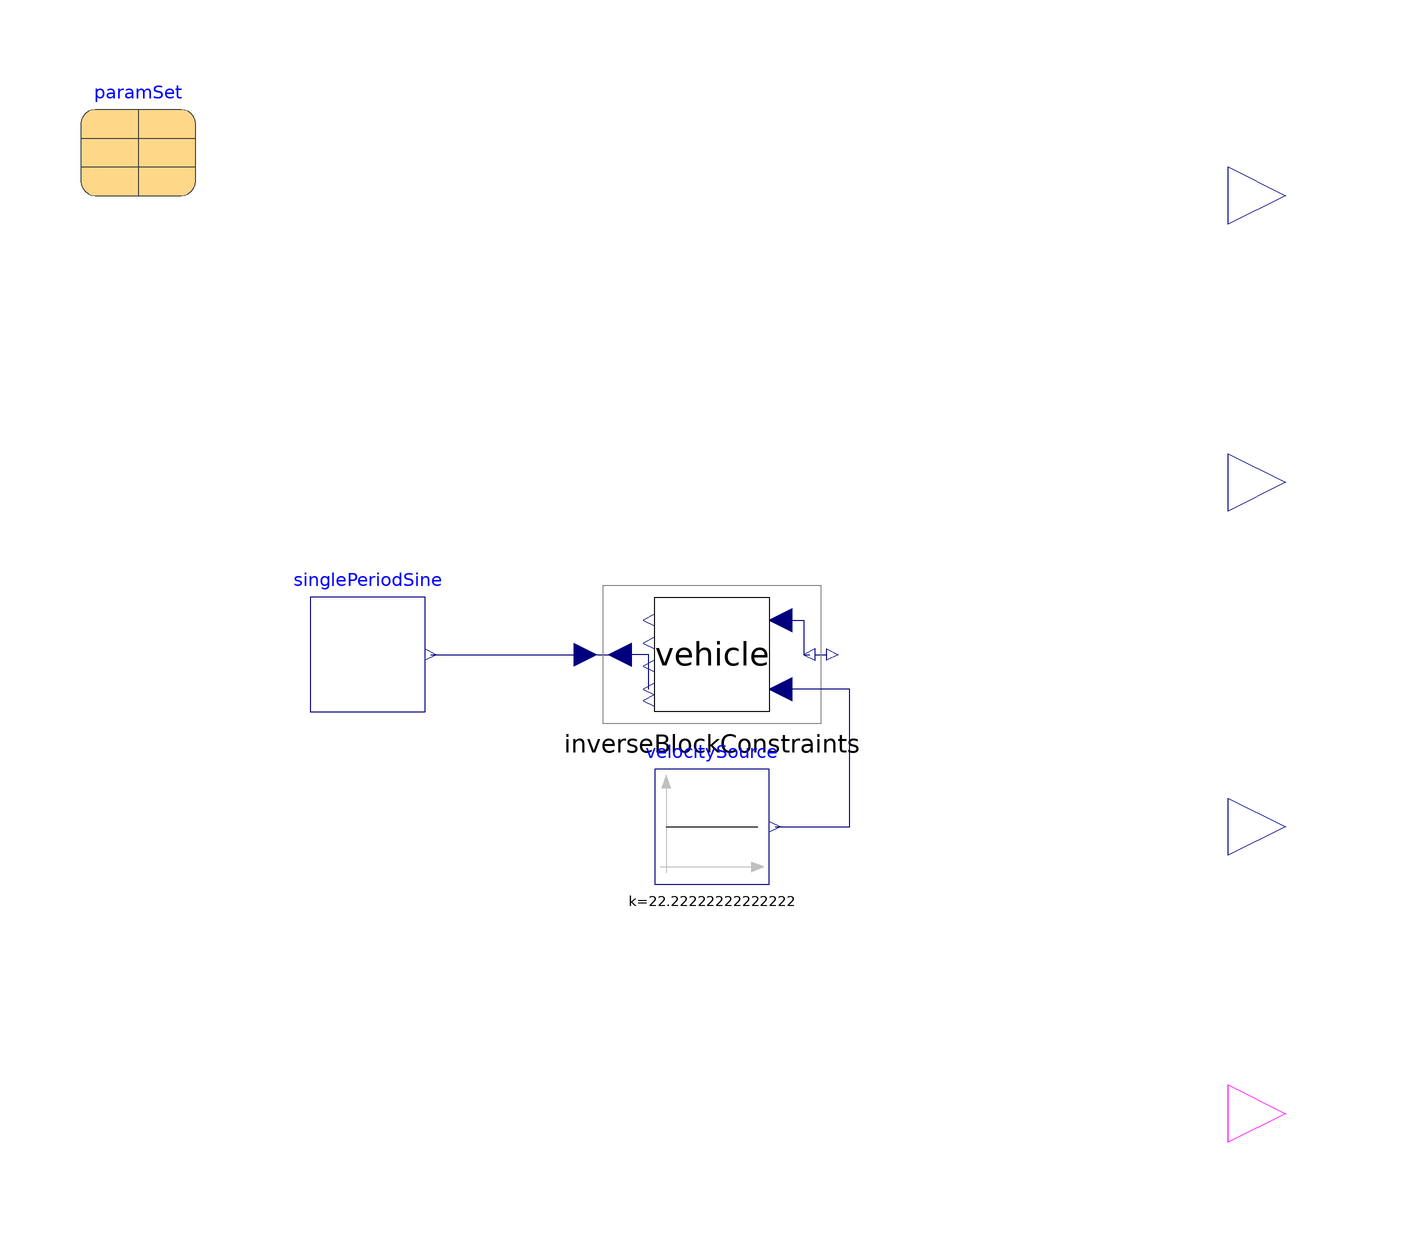

Above is the diagram view of the following Modelica model: its components placed by their Placement annotations and its connect equations drawn as lines.

model RearWardAmplification
  //Single period sine for lateral acceleration
  VehicleModels.SingleTrack vehicle
    annotation (Placement(transformation(extent={{20,-10},{0,10}})));
  Blocks.SinglePeriodSine singlePeriodSine(
    amplitude=2,
    freqHz=0.4,
    startTime=5)
    annotation (Placement(transformation(extent={{-60,-10},{-40,10}})));
  Modelica.Blocks.Math.InverseBlockConstraints inverseBlockConstraints
    annotation (Placement(transformation(extent={{-10,-12},{30,12}})));
  Modelica.Blocks.Sources.Constant velocitySource(k=80/3.6)
    annotation (Placement(transformation(extent={{0,-40},{20,-20}})));

  Modelica.SIunits.AngularVelocity wz_peak_first(start=0);
  Modelica.SIunits.AngularVelocity wz_peak_last(start=0);

  Modelica.SIunits.AngularVelocity abs_wz_first=abs(vehicle.wz_out[1]);
  Modelica.SIunits.AngularVelocity abs_wz_last=abs(vehicle.wz_out[vehicle.nu]);

  Modelica.Blocks.Interfaces.RealOutput RWA "Rearward amplification"
    annotation (Placement(transformation(extent={{100,70},{120,90}})));

  inner replaceable parameter Parameters.Base.VehicleModel
                                       paramSet constrainedby
    Parameters.Base.VehicleModel                annotation (Placement(transformation(extent={{-100,80},{-80,100}})));
  Modelica.Blocks.Interfaces.BooleanOutput valid
    "True if RWA was successfully calculated"
    annotation (Placement(transformation(extent={{100,-90},{120,-70}})));
  Modelica.Blocks.Interfaces.RealOutput HSTO
    "High speed transient off-tracking"
    annotation (Placement(transformation(extent={{100,20},{120,40}})));
  Modelica.Blocks.Interfaces.RealOutput YD "Yaw damping"
    annotation (Placement(transformation(extent={{100,-40},{120,-20}})));
equation

  RWA=if wz_peak_first>0 then wz_peak_last/wz_peak_first else -1.0;

  when abs(vehicle.wz_out[1])>pre(wz_peak_first) and der(abs(vehicle.wz_out[1]))<0 and abs(vehicle.wz_out[1])>0.05 then
      wz_peak_first=abs(vehicle.wz_out[1]);
  end when;

  when abs(vehicle.wz_out[end])>pre(wz_peak_last) and der(abs(vehicle.wz_out[end]))<0 and abs(vehicle.wz_out[end])>0.05 then
      wz_peak_last=abs(vehicle.wz_out[end]);
  end when;

  valid=if wz_peak_first>0 and wz_peak_last>0 then true else false;

  connect(vehicle.delta_in, inverseBlockConstraints.y2)
    annotation (Line(points={{22,6},{26,6},{26,0},{27,0}}, color={0,0,127}));
  connect(singlePeriodSine.y, inverseBlockConstraints.u1)
    annotation (Line(points={{-39,0},{-12,0}}, color={0,0,127}));
  connect(velocitySource.y, vehicle.vx_in) annotation (Line(points={{21,-30},{34,
          -30},{34,-6},{22,-6}}, color={0,0,127}));
  connect(vehicle.ay_out[1, 1], inverseBlockConstraints.u2)
    annotation (Line(points={{-1,-6},{-1,0},{-6,0}},color={0,0,127}));
  annotation (Diagram(coordinateSystem(preserveAspectRatio=false, extent={{-100,
            -100},{100,100}})), Documentation(info="<html>
<p><b>Rearward amplification</b> </p>
<p>In a sudden manoeuvre at high speeds, the lateral motion of the hauling unit of a heavy vehicle combination is amplified increasingly by each successive unit; this phenomenon is called rearward amplification and is a matter of concern for vehicle combinations with more than one articulation point. Rearward amplification is defined as the ratio of the peak value of a motion variable of interest for the rearmost unit to that of the hauling unit; it is usually given in terms of lateral acceleration or yaw rate. This performance measure indicates the increased risk for a swing out or rollover of the last unit compared to what the driver is experiencing in the towing unit. Rearward amplification improves with fewer articulation points, more forward location of coupling points, longer wheelbase and higher cornering-stiffness of tyres (Prem et al. 2000). </p>
<h4>Test method</h4>
<p>Same test method as for the high-speed transient offtracking can be used, i.e. performing a sudden manoeuvre such as lane change at high speed. It should be noted that the maximum rearward amplification occurs at different steering frequency for various heavy vehicle combinations. Thus, it is advised that the manoeuvring should be performed for a range of frequencies and the worst case be selected for fare comparison (Ervin &AMP; Guy 1986). In the Australian approach, a steer frequency of 0.4 Hz is used instead of finding the worst frequency as suggested in ISO 14791 (NTC 2008). </p>
<h4>Traffic/Real-world problem which is mitigated </h4>
<p>When doing lateral movements in high speed there is a risk to hit other objects and risk to rollover. During a lateral manoeuvres, each unit in the combination experiences different motion, typically amplified rearwards. Trafikverket says <a name=\"_x0000_t75\"><a name=\"_x0000_i1025\">&nbsp;on main road and . </a></p>
<p><b><a name=\"_Ref443970813\">T</a>est description</b> </p>
<p>ISO14791, section 8.2.3 Single lane-change. Defined with single sine on vehicle-lateral acceleration of centre of first axle. </p>
<p>Speed: 80 km/h </p>
<p>Frequency: Defined as highest yaw rate gain for stationary harmonic oscillation steering. </p>
<p>Amplitude: 2 m/s^2</p>
<p>Payload: Maximum allowed payload in each unit</p>
<p><b>Test parameters with default values</b> </p>
<p>Road friction: <a name=\"_x0000_i1025\">&nbsp;</a>{0.35 1} </p>
<h4>Measure definition</h4>
<p>See variable <code><span style=\"background-color: #ffffff;\">RWA</span></code></p>
<p><b>Numerical requirement</b> </p>
<pre>RWA&LT;2.4</pre>
</html>"));
end RearWardAmplification;